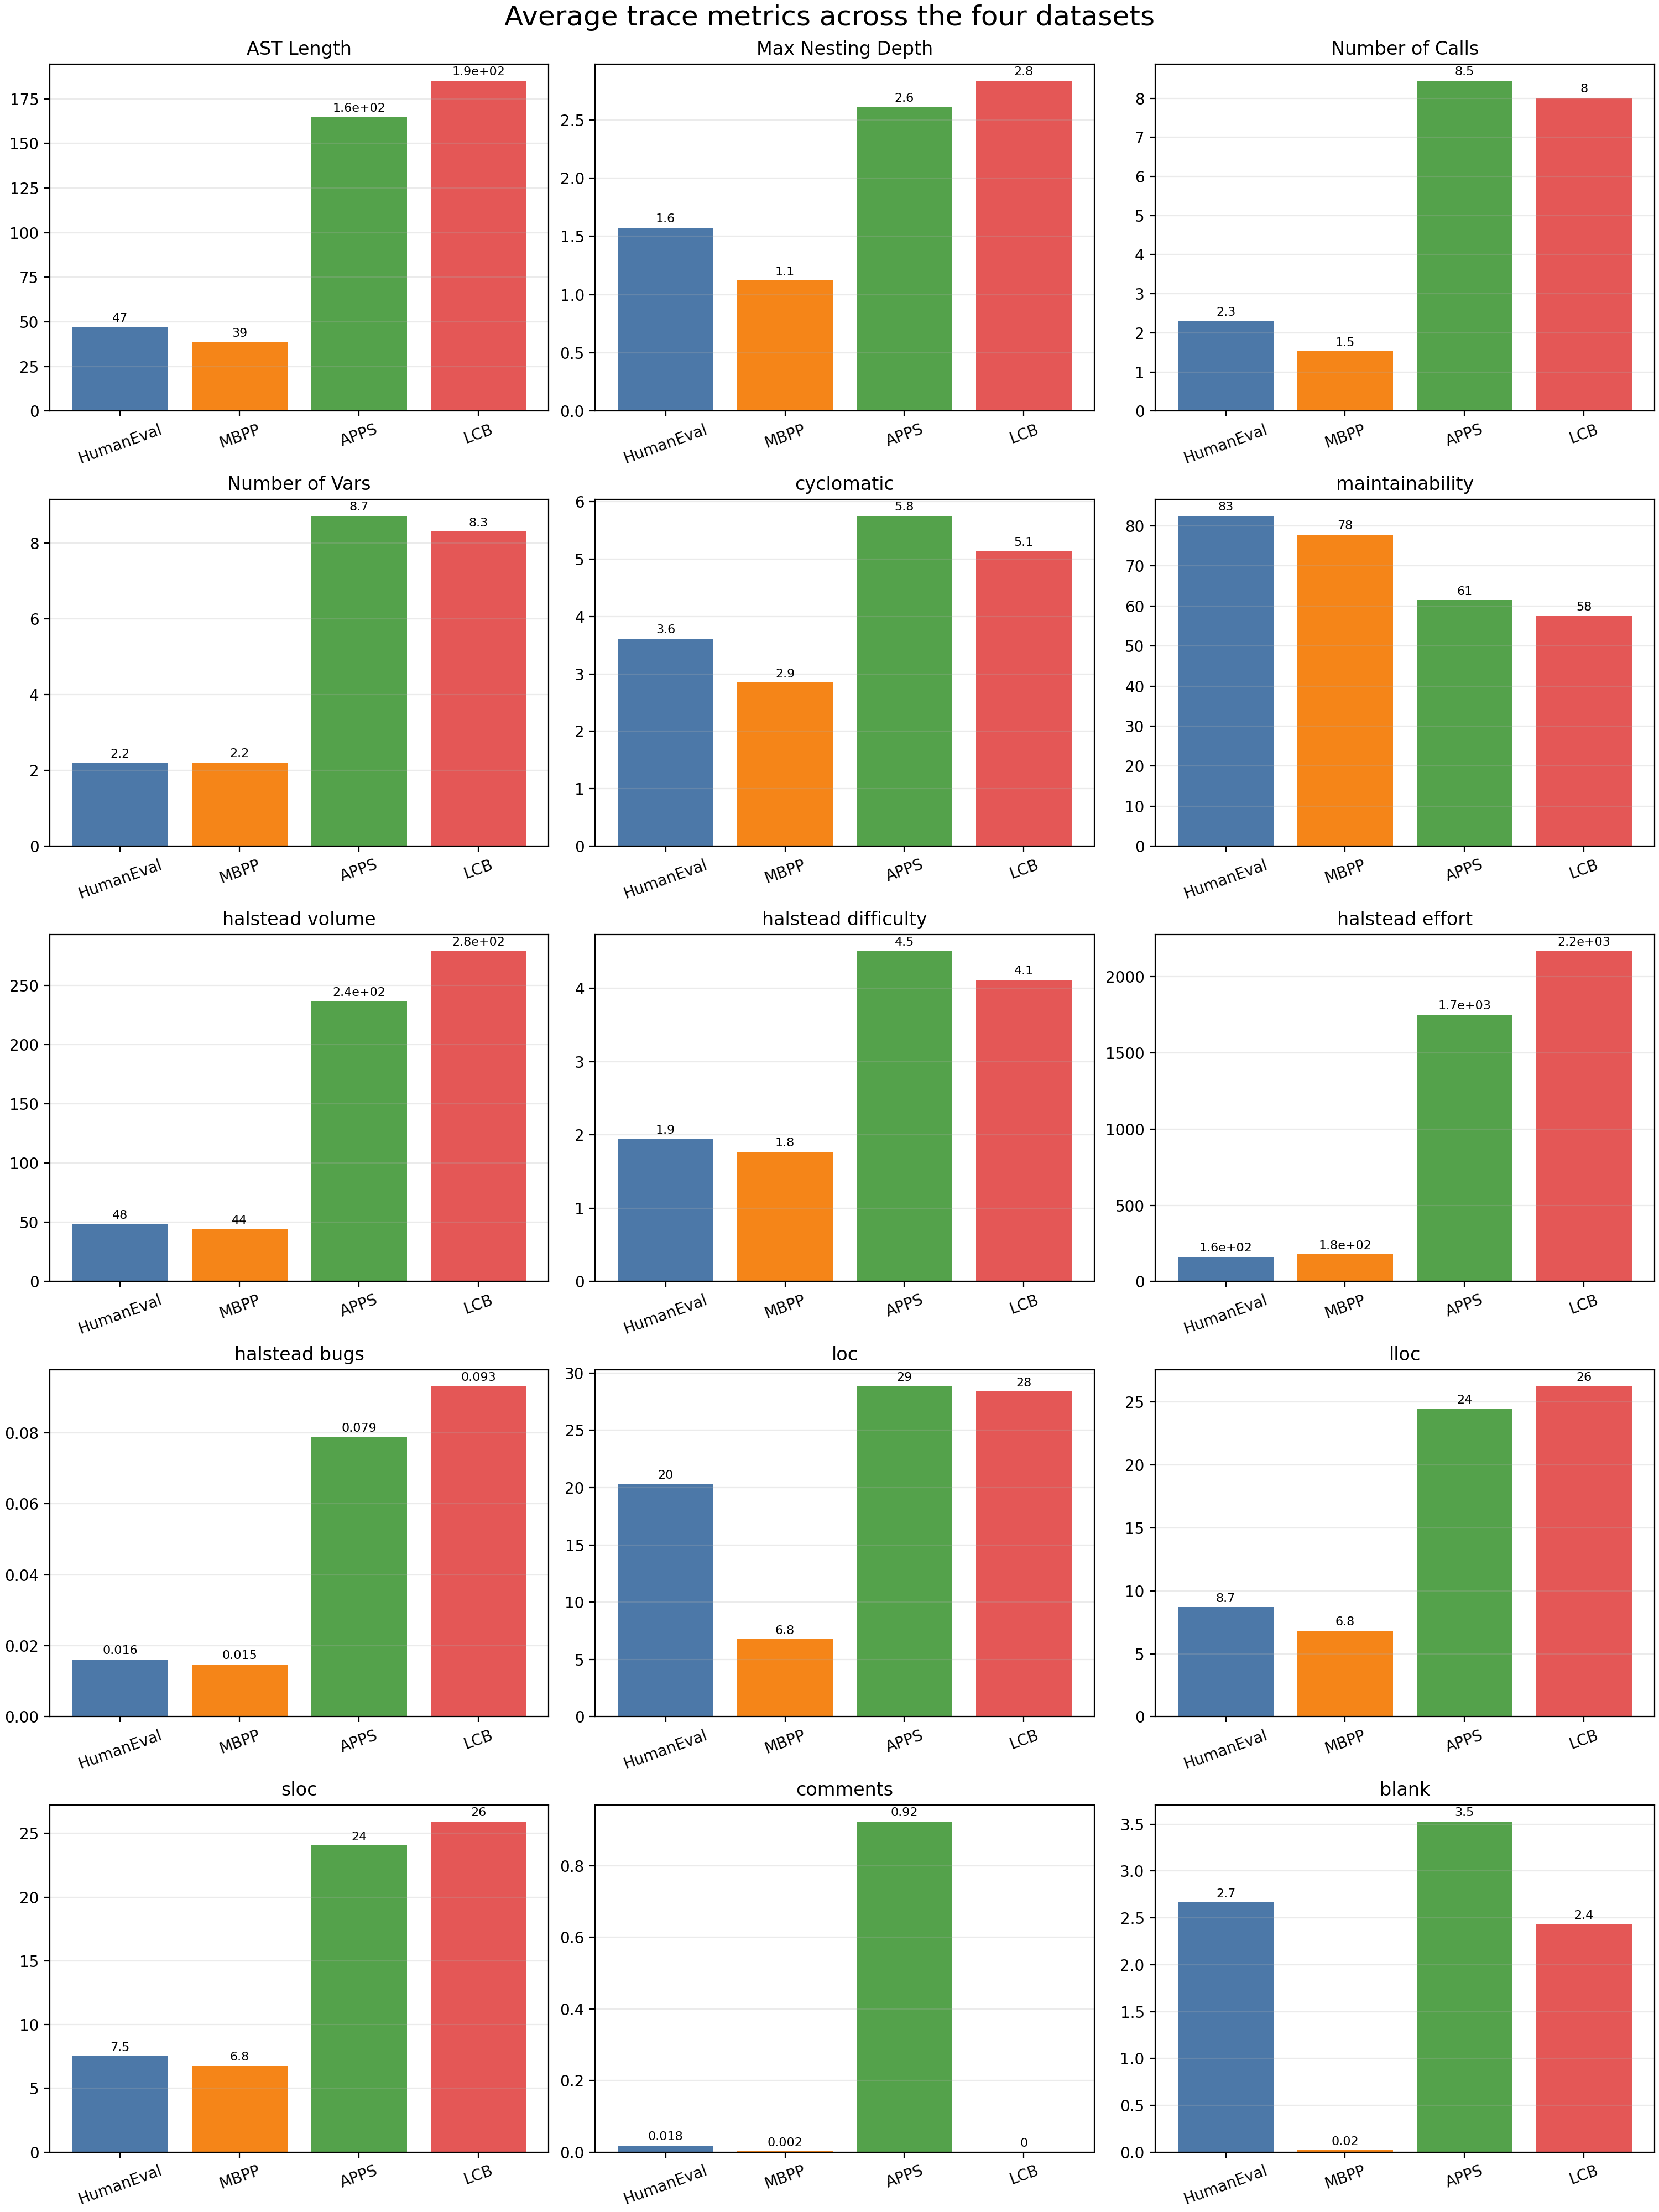

The file beside this chart, header and first rows:
metric, HumanEval, MBPP, APPS, LCB
AST_Length, 47.1, 38.73, 164.8, 185.2
Max_Nesting_Depth, 1.573, 1.12, 2.61, 2.837
Number_of_Calls, 2.305, 1.528, 8.454, 8.015
Number_of_Vars, 2.195, 2.212, 8.718, 8.3
cyclomatic, 3.613, 2.851, 5.752, 5.141
maintainability, 82.53, 77.84, 61.44, 57.5
halstead_volume, 48.37, 44.14, 236.6, 279.3
halstead_difficulty, 1.944, 1.771, 4.51, 4.116
halstead_effort, 161.8, 177.7, 1750, 2168
halstead_bugs, 0.01612, 0.01471, 0.07888, 0.09311
loc, 20.29, 6.774, 28.84, 28.38
lloc, 8.695, 6.838, 24.45, 26.24
sloc, 7.512, 6.752, 24.05, 25.94
comments, 0.01829, 0.002, 0.9238, 0.0
blank, 2.665, 0.02, 3.529, 2.433
